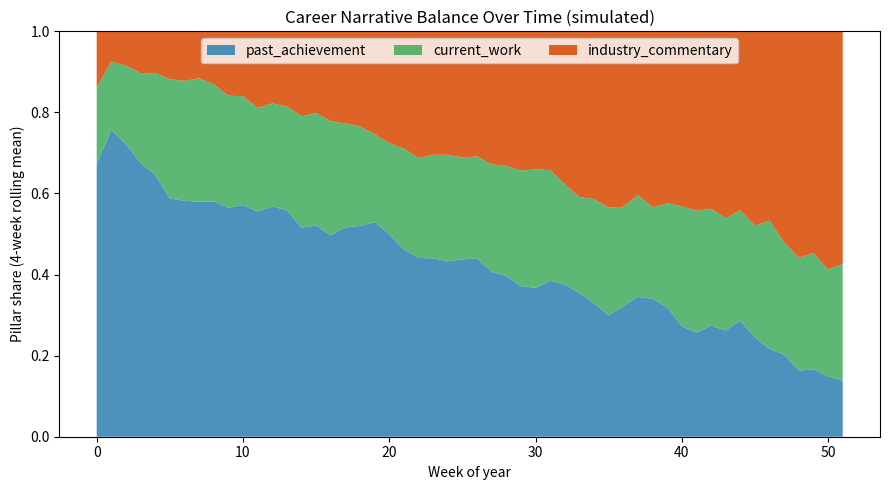

Here is the Python script that generated this plot:
# Self-contained demo: simulate a year of career posts and track pillar balance.
import os
import numpy as np
import pandas as pd
import matplotlib
matplotlib.use("Agg")
import matplotlib.pyplot as plt

PILLARS = ["past_achievement", "current_work", "industry_commentary"]


def simulate_posts(n_weeks=52, seed=42):
    rng = np.random.default_rng(seed)
    # Simulate a scientist who starts achievement-heavy and drifts toward commentary.
    rows = []
    for week in range(n_weeks):
        t = week / (n_weeks - 1)
        base = np.array([
            0.6 * (1 - t) + 0.15,
            0.3,
            0.1 + 0.5 * t,
        ])
        noise = rng.normal(0, 0.08, size=3)
        weights = np.clip(base + noise, 0.01, None)
        weights = weights / weights.sum()
        rows.append([week] + list(weights))
    df = pd.DataFrame(rows, columns=["week"] + PILLARS)
    return df


def main():
    os.makedirs("figures", exist_ok=True)
    os.makedirs("results", exist_ok=True)

    df = simulate_posts()

    # Rolling mean to smooth weekly noise.
    smooth = df[PILLARS].rolling(window=4, min_periods=1).mean()

    fig, ax = plt.subplots(figsize=(9, 5))
    colours = ["#2c7fb2", "#41ab5d", "#d94801"]
    ax.stackplot(df["week"], smooth.T.values, labels=PILLARS, colors=colours, alpha=0.85)
    ax.set_xlabel("Week of year")
    ax.set_ylabel("Pillar share (4-week rolling mean)")
    ax.set_title("Career Narrative Balance Over Time (simulated)")
    ax.set_ylim(0, 1)
    ax.legend(loc="upper center", ncol=3)
    fig.tight_layout()
    fig.savefig("figures/demo.png", dpi=120)

    dominant = df[PILLARS].idxmax(axis=1)
    summary = pd.DataFrame({
        "pillar": PILLARS,
        "mean_share": [df[p].mean() for p in PILLARS],
        "weeks_dominant": [int((dominant == p).sum()) for p in PILLARS],
    })
    summary.to_csv("results/summary.csv", index=False)

    print("Wrote figures/demo.png and results/summary.csv")
    print(summary.to_string(index=False))


if __name__ == "__main__":
    main()
